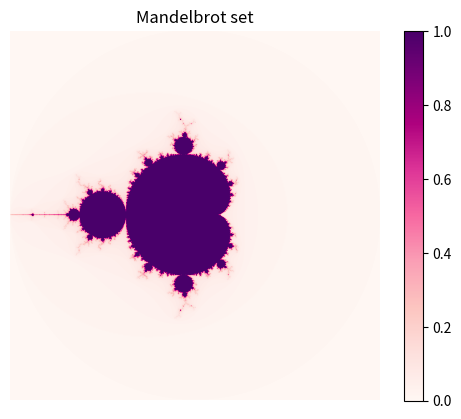

Source code (Python):
import matplotlib.pyplot as plt
import numpy as np

bo: bool = False

def on_ylims_change(event_ax):
    global bo
    if not bo:
        bo = True
        x = event_ax.get_xlim()
        y = event_ax.get_ylim()

        (minx, maxx) = x
        (miny, maxy) = y

        lengthx = man.maxx - man.minx
        lengthy = man.maxy - man.miny
        mxin = man.minx
        myo = man.miny

        man.minx = mxin + lengthx * minx / man.nrow
        man.maxx = mxin + lengthx * maxx / man.nrow
        man.miny = myo + lengthy * (man.ncol - miny) / man.ncol
        man.maxy = man.miny + man.maxx - man.minx

        data = man.gen()
        event_ax.set_xlim(0, man.nrow)
        event_ax.set_ylim(man.ncol, 0)
        plt.imshow(data, cmap="RdPu")

    else:
        bo = False

class Mandelbrot:
    def __init__(self, max_iters: int=100, pixels: int=720, minx: float=-2, maxx: float=2, miny: float=-2, maxy: float=2, func = lambda x: x**2, threshold: float = 2):
        self.its = max_iters
        self.ncol, self.nrow = pixels, pixels
        self.minx, self.maxx, self.miny, self.maxy = minx, maxx, miny, maxy
        self.func = func
        self.t = threshold
        
    def mandelbrot(self, c: complex) -> float:
        z = c
        for step in range(self.its):
            if abs(z) > self.t:
                return step / self.its
            z = self.func(z) + c
        return 1.

    def gen(self) -> np.array:
        res = []
        im = self.maxy
        for col in range(self.ncol):
            col_li = []
            im -= (self.maxy - self.miny) / self.ncol
            re = self.minx
            for row in range(self.nrow):
                c = complex(re, im)
                col_li.append(self.mandelbrot(c))
                re += (self.maxx - self.minx) / self.nrow
            col_li = np.array(col_li)
            res.append(col_li)

            # print(col) if col % 1000 == 0 else None
        return np.array(res)

man = Mandelbrot()

def plot():
    data = man.gen()
    fig, ax = plt.subplots(1, 1)

    plt.title("Mandelbrot set")
    color = plt.imshow(data, cmap="RdPu")
    ax.callbacks.connect('ylim_changed', on_ylims_change)
    plt.axis('off')

    plt.colorbar(color)
    plt.show()

plot()
